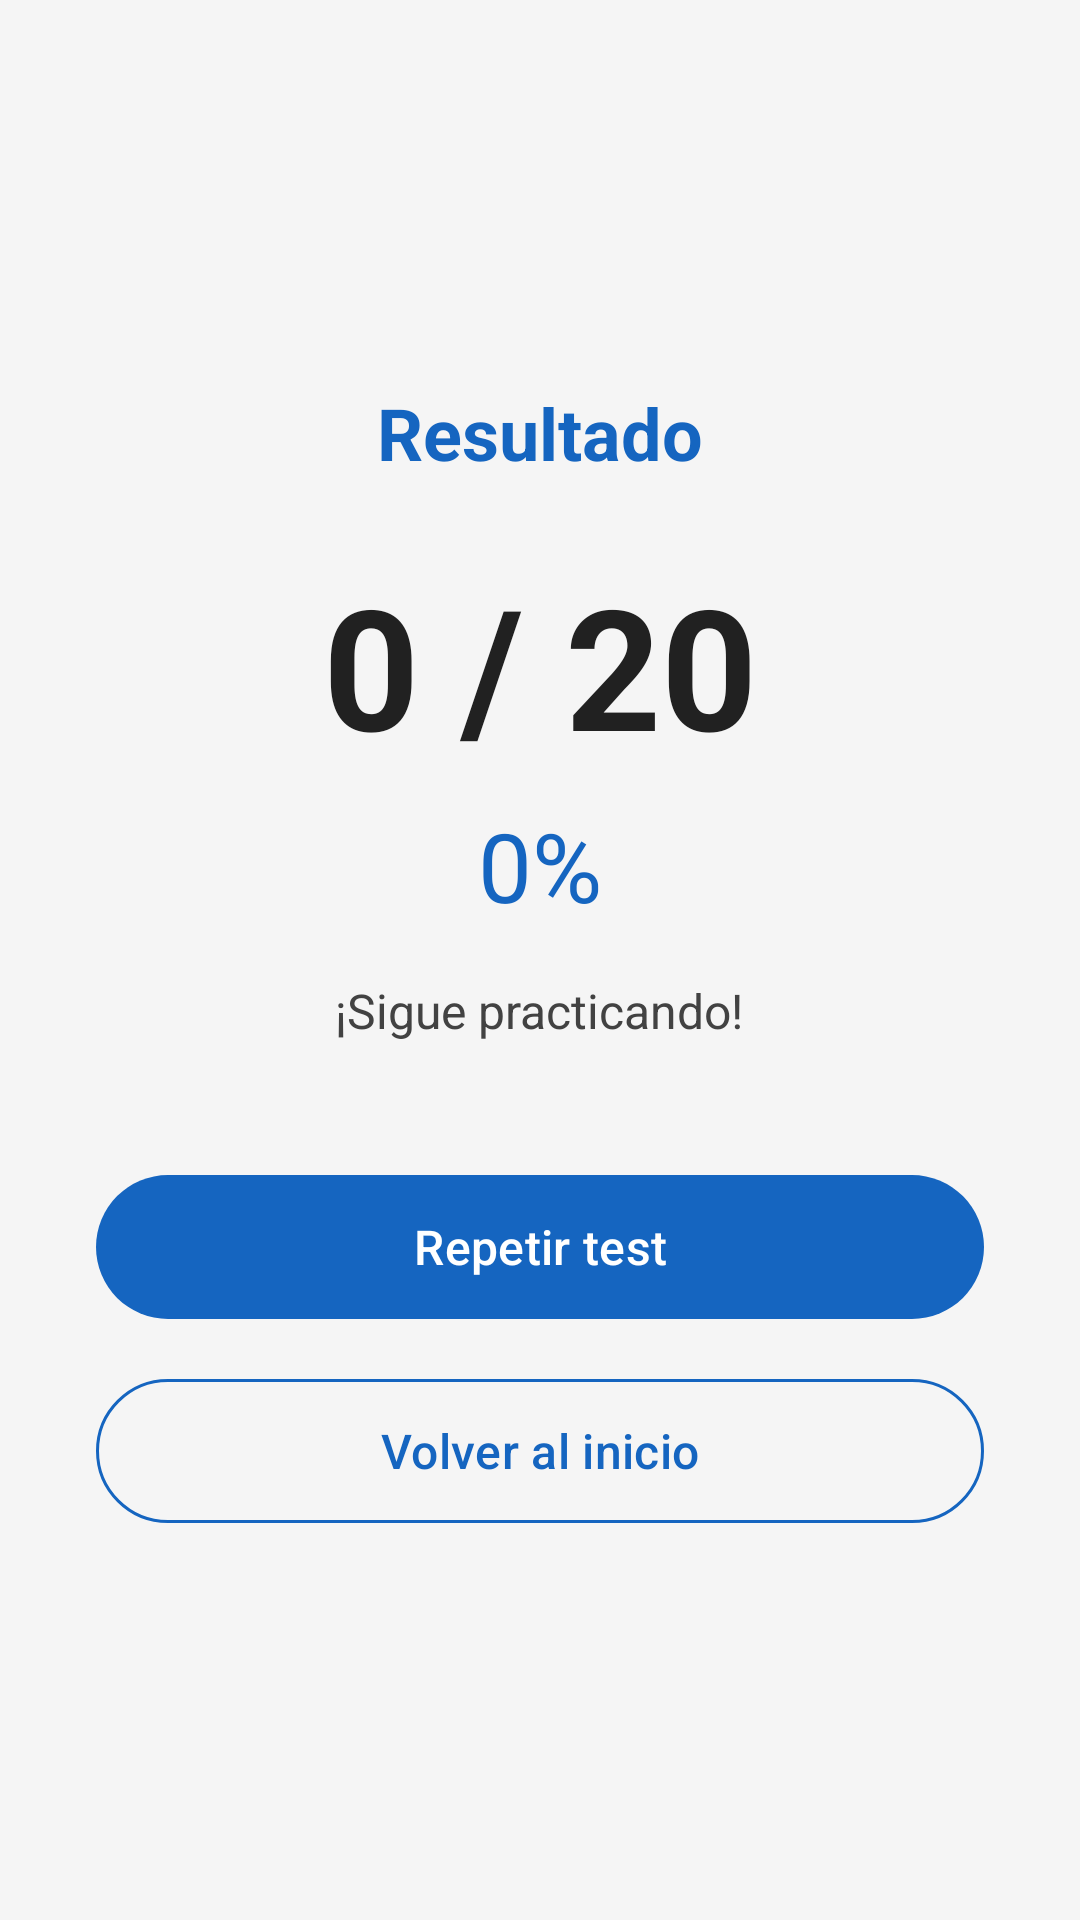

Android layout source for this screen:
<!-- AndroidManifest.xml: application theme Theme.OsakidetzaQuiz -->
<!-- res/layout/activity_result.xml -->
<?xml version="1.0" encoding="utf-8"?>
<LinearLayout xmlns:android="http://schemas.android.com/apk/res/android"
    xmlns:app="http://schemas.android.com/apk/res-auto"
    android:layout_width="match_parent"
    android:layout_height="match_parent"
    android:orientation="vertical"
    android:gravity="center"
    android:padding="32dp"
    android:background="#F5F5F5">

    <TextView
        android:layout_width="wrap_content"
        android:layout_height="wrap_content"
        android:text="Resultado"
        android:textSize="24sp"
        android:textStyle="bold"
        android:textColor="#1565C0"
        android:layout_marginBottom="24dp" />

    <TextView
        android:id="@+id/tvScore"
        android:layout_width="wrap_content"
        android:layout_height="wrap_content"
        android:textSize="56sp"
        android:textStyle="bold"
        android:textColor="#212121"
        android:layout_marginBottom="8dp"
        android:text="0 / 20" />

    <TextView
        android:id="@+id/tvPercentage"
        android:layout_width="wrap_content"
        android:layout_height="wrap_content"
        android:textSize="32sp"
        android:textColor="#1565C0"
        android:layout_marginBottom="16dp"
        android:text="0%" />

    <TextView
        android:id="@+id/tvMessage"
        android:layout_width="wrap_content"
        android:layout_height="wrap_content"
        android:textSize="16sp"
        android:textColor="#424242"
        android:gravity="center"
        android:layout_marginBottom="40dp"
        android:text="¡Sigue practicando!" />

    <com.google.android.material.button.MaterialButton
        android:id="@+id/btnRepeat"
        android:layout_width="match_parent"
        android:layout_height="56dp"
        android:text="Repetir test"
        android:textSize="16sp"
        android:layout_marginBottom="12dp"
        app:backgroundTint="#1565C0" />

    <com.google.android.material.button.MaterialButton
        android:id="@+id/btnHome"
        android:layout_width="match_parent"
        android:layout_height="56dp"
        android:text="Volver al inicio"
        android:textSize="16sp"
        style="@style/Widget.Material3.Button.OutlinedButton"
        app:strokeColor="#1565C0" />

</LinearLayout>
<!-- resources referenced by this layout -->
<resources>
  <style name="Theme.OsakidetzaQuiz" parent="Theme.Material3.DayNight.NoActionBar">
          <item name="colorPrimary">@color/primary</item>
          <item name="colorPrimaryVariant">@color/primary_dark</item>
          <item name="colorOnPrimary">#FFFFFF</item>
          <item name="android:windowBackground">@android:color/white</item>
      </style>
  <color name="primary">#1565C0</color>
  <color name="primary_dark">#0D47A1</color>
</resources>
